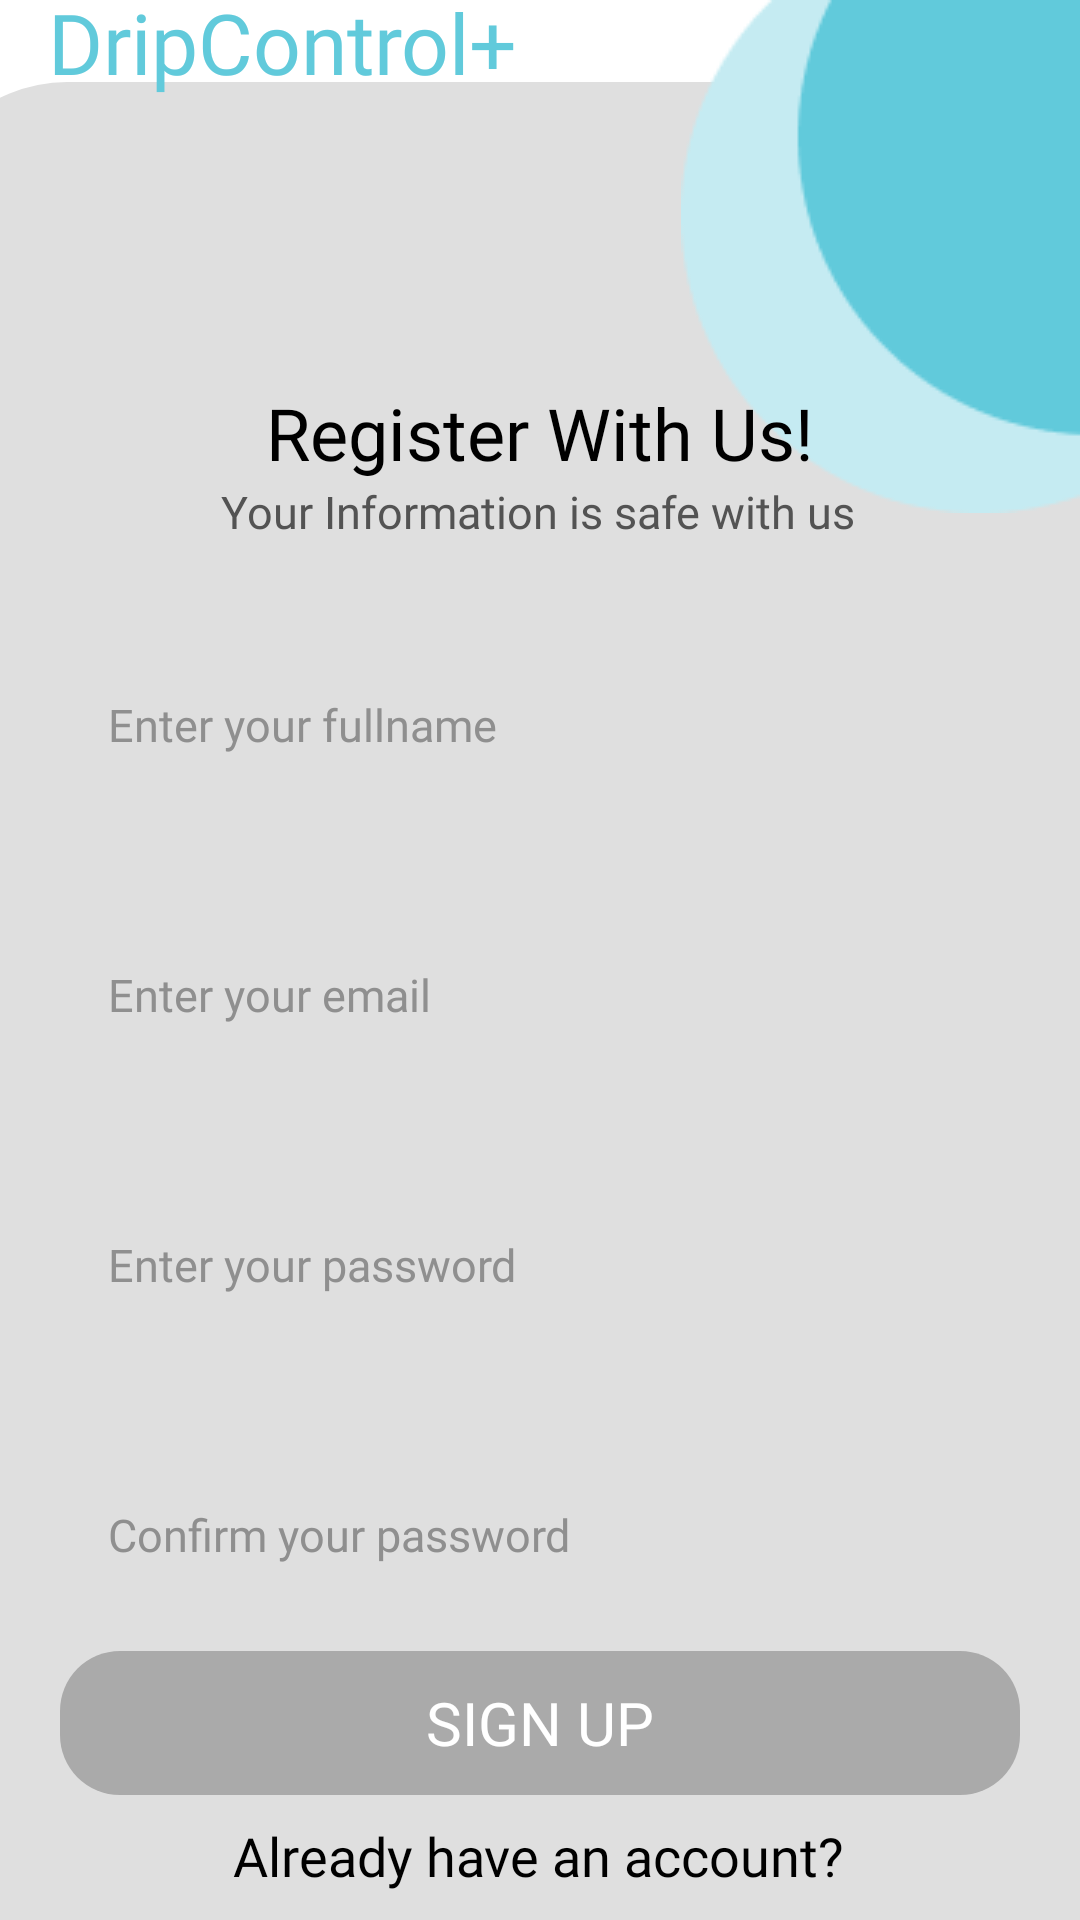

The Android layout XML behind this screen, and the referenced resources:
<!-- AndroidManifest.xml: application theme Theme.DripControl -->
<!-- res/layout/activity_register.xml -->
<?xml version="1.0" encoding="utf-8"?>
<androidx.constraintlayout.widget.ConstraintLayout xmlns:android="http://schemas.android.com/apk/res/android"
    xmlns:app="http://schemas.android.com/apk/res-auto"
    xmlns:tools="http://schemas.android.com/tools"
    android:layout_width="match_parent"
    android:layout_height="match_parent"
    tools:context=".presentation.register.RegisterActivity">

    <View
        android:id="@+id/view"
        android:layout_width="416dp"
        android:layout_height="662dp"
        android:background="@drawable/view_register_login"
        app:layout_constraintBottom_toBottomOf="parent"
        app:layout_constraintEnd_toEndOf="parent"
        app:layout_constraintStart_toStartOf="parent"
        app:layout_constraintTop_toTopOf="@+id/guideline3" />

    <ImageView
        android:layout_width="wrap_content"
        android:layout_height="wrap_content"
        android:src="@drawable/styletop"
        app:layout_constraintEnd_toEndOf="parent"
        app:layout_constraintTop_toTopOf="parent" />

    <TextView
        android:layout_width="wrap_content"
        android:layout_height="wrap_content"
        android:layout_marginStart="16dp"
        android:layout_marginTop="8dp"
        android:layout_marginBottom="8dp"
        android:fontFamily="@font/poppins_bold"
        android:text="DripControl+"
        android:textColor="@color/color1"
        android:textSize="28sp"
        app:layout_constraintBottom_toTopOf="@+id/view"
        app:layout_constraintStart_toStartOf="parent"
        app:layout_constraintTop_toTopOf="parent" />

    <androidx.constraintlayout.widget.Guideline
        android:id="@+id/guideline3"
        android:layout_width="wrap_content"
        android:layout_height="wrap_content"
        android:orientation="horizontal"
        app:layout_constraintGuide_percent="0.12" />

    <TextView
        android:id="@+id/textView2"
        android:layout_width="wrap_content"
        android:layout_height="wrap_content"
        android:fontFamily="@font/poppins_bold"
        android:text="Register With Us!"
        android:textColor="@color/black"
        android:textSize="24sp"
        app:layout_constraintEnd_toEndOf="parent"
        app:layout_constraintStart_toStartOf="parent"
        app:layout_constraintTop_toTopOf="@+id/guideline4" />

    <TextView
        android:id="@+id/textView3"
        android:layout_width="wrap_content"
        android:layout_height="wrap_content"
        android:fontFamily="@font/robot_regular"
        android:text="Your Information is safe with us"
        android:textColor="#535353"
        android:textSize="15sp"
        app:layout_constraintEnd_toEndOf="parent"
        app:layout_constraintHorizontal_bias="0.497"
        app:layout_constraintStart_toStartOf="parent"
        app:layout_constraintTop_toBottomOf="@+id/textView2" />

    <EditText
        android:id="@+id/edt_name"
        android:layout_width="320dp"
        android:layout_height="58dp"
        android:layout_marginStart="16dp"
        android:layout_marginTop="32dp"
        android:layout_marginEnd="16dp"
        android:background="@drawable/img_splashscreen"
        android:fontFamily="@font/robot_regular"
        android:hint="Enter your fullname"
        android:padding="16dp"
        android:paddingLeft="50dp"
        android:textColorHint="#8F8F8F"
        android:textSize="15sp"
        app:layout_constraintEnd_toEndOf="parent"
        app:layout_constraintHorizontal_bias="0.487"
        app:layout_constraintStart_toStartOf="parent"
        app:layout_constraintTop_toBottomOf="@+id/textView3" />

    <EditText
        android:id="@+id/edt_email"
        android:layout_width="320dp"
        android:layout_height="58dp"
        android:inputType="textEmailAddress"
        android:layout_marginStart="16dp"
        android:layout_marginTop="32dp"
        android:layout_marginEnd="16dp"
        android:background="@drawable/img_splashscreen"
        android:fontFamily="@font/robot_regular"
        android:hint="Enter your email"
        android:padding="16dp"
        android:paddingLeft="50dp"
        android:textColorHint="#8F8F8F"
        android:textSize="15sp"
        app:layout_constraintEnd_toEndOf="parent"
        app:layout_constraintHorizontal_bias="0.487"
        app:layout_constraintStart_toStartOf="parent"
        app:layout_constraintTop_toBottomOf="@+id/edt_name" />

    <EditText
        android:id="@+id/edt_pass"
        android:layout_width="320dp"
        android:layout_height="58dp"
        android:layout_marginStart="16dp"
        android:layout_marginTop="32dp"
        android:layout_marginEnd="16dp"
        android:background="@drawable/img_splashscreen"
        android:fontFamily="@font/robot_regular"
        android:hint="Enter your password"
        android:inputType="textPassword"
        android:padding="16dp"
        android:paddingLeft="50dp"
        android:textColorHint="#8F8F8F"
        android:textSize="15sp"
        app:layout_constraintEnd_toEndOf="parent"
        app:layout_constraintHorizontal_bias="0.487"
        app:layout_constraintStart_toStartOf="parent"
        app:layout_constraintTop_toBottomOf="@+id/edt_email" />

    <EditText
        android:id="@+id/edt_compass"
        android:layout_width="320dp"
        android:layout_height="58dp"
        android:layout_marginStart="16dp"
        android:layout_marginTop="32dp"
        android:layout_marginEnd="16dp"
        android:inputType="textPassword"
        android:background="@drawable/img_splashscreen"
        android:fontFamily="@font/robot_regular"
        android:hint="Confirm your password"
        android:padding="16dp"
        android:paddingLeft="50dp"
        android:textColorHint="#8F8F8F"
        android:textSize="15sp"
        app:layout_constraintEnd_toEndOf="parent"
        app:layout_constraintHorizontal_bias="0.487"
        app:layout_constraintStart_toStartOf="parent"
        app:layout_constraintTop_toBottomOf="@+id/edt_pass" />

    <androidx.appcompat.widget.AppCompatButton
        android:id="@+id/btn_register"
        android:layout_width="320dp"
        android:layout_height="wrap_content"
        android:layout_marginBottom="32dp"
        android:background="@drawable/btn_reg_log_disabled"
        android:enabled="false"
        android:fontFamily="@font/poppins_bold"
        android:text="Sign Up"
        android:textColor="@color/white"
        android:textSize="20sp"
        app:layout_constraintBottom_toBottomOf="parent"
        app:layout_constraintEnd_toEndOf="parent"
        app:layout_constraintStart_toStartOf="parent"
        app:layout_constraintTop_toBottomOf="@+id/edt_compass" />

    <TextView
        android:id="@+id/textView4"
        android:layout_width="wrap_content"
        android:layout_height="wrap_content"
        android:layout_marginTop="8dp"
        android:fontFamily="@font/robot_regular"
        android:text="Already have an account?"
        android:textColor="@color/black"
        android:textSize="18sp"
        app:layout_constraintEnd_toEndOf="parent"
        app:layout_constraintHorizontal_bias="0.497"
        app:layout_constraintStart_toStartOf="parent"
        app:layout_constraintTop_toBottomOf="@+id/btn_register" />

    <TextView
        android:id="@+id/txt_login"
        android:layout_width="wrap_content"
        android:layout_height="wrap_content"
        android:layout_marginTop="8dp"
        android:fontFamily="@font/robot_regular"
        android:text="Sign In"
        android:textColor="@color/color1"
        android:textSize="18sp"
        app:layout_constraintEnd_toEndOf="parent"
        app:layout_constraintHorizontal_bias="0.497"
        app:layout_constraintStart_toStartOf="parent"
        app:layout_constraintTop_toBottomOf="@+id/textView4" />


    <androidx.constraintlayout.widget.Guideline
        android:id="@+id/guideline4"
        android:layout_width="wrap_content"
        android:layout_height="wrap_content"
        android:orientation="horizontal"
        app:layout_constraintGuide_percent="0.2" />

</androidx.constraintlayout.widget.ConstraintLayout>
<!-- resources referenced by this layout -->
<resources>
  <color name="black">#FF000000</color>
  <color name="color1">#61CADB</color>
  <color name="white">#FFFFFFFF</color>
  <!-- drawable btn_reg_log_disabled (drawable) -->
  <?xml version="1.0" encoding="utf-8"?>
  <shape xmlns:android="http://schemas.android.com/apk/res/android">
      <corners
          android:radius="20dp"/>
      <solid
          android:color="#aaa"/>
  </shape>
  <!-- drawable styletop: png bitmap (drawable, 2580 bytes) -->
  <!-- drawable view_register_login (drawable) -->
  <?xml version="1.0" encoding="utf-8"?>
  <shape xmlns:android="http://schemas.android.com/apk/res/android">
  
      <solid
          android:color="@color/color3"/>
      <corners
          android:topLeftRadius="50dp"
          android:topRightRadius="50dp"/>
  
  </shape>
  <style name="Theme.DripControl" parent="Theme.MaterialComponents.DayNight.DarkActionBar">
          
          <item name="colorPrimary">@color/purple_500</item>
          <item name="colorPrimaryVariant">@color/purple_700</item>
          <item name="colorOnPrimary">@color/white</item>
          
          <item name="colorSecondary">@color/teal_200</item>
          <item name="colorSecondaryVariant">@color/teal_700</item>
          <item name="colorOnSecondary">@color/black</item>
          
          <item name="android:statusBarColor">?attr/colorPrimaryVariant</item>
          
      </style>
  <color name="color3">#DFDFDF</color>
  <color name="purple_500">#FF6200EE</color>
  <color name="purple_700">#FF3700B3</color>
  <color name="teal_200">#FF03DAC5</color>
  <color name="teal_700">#FF018786</color>
</resources>
